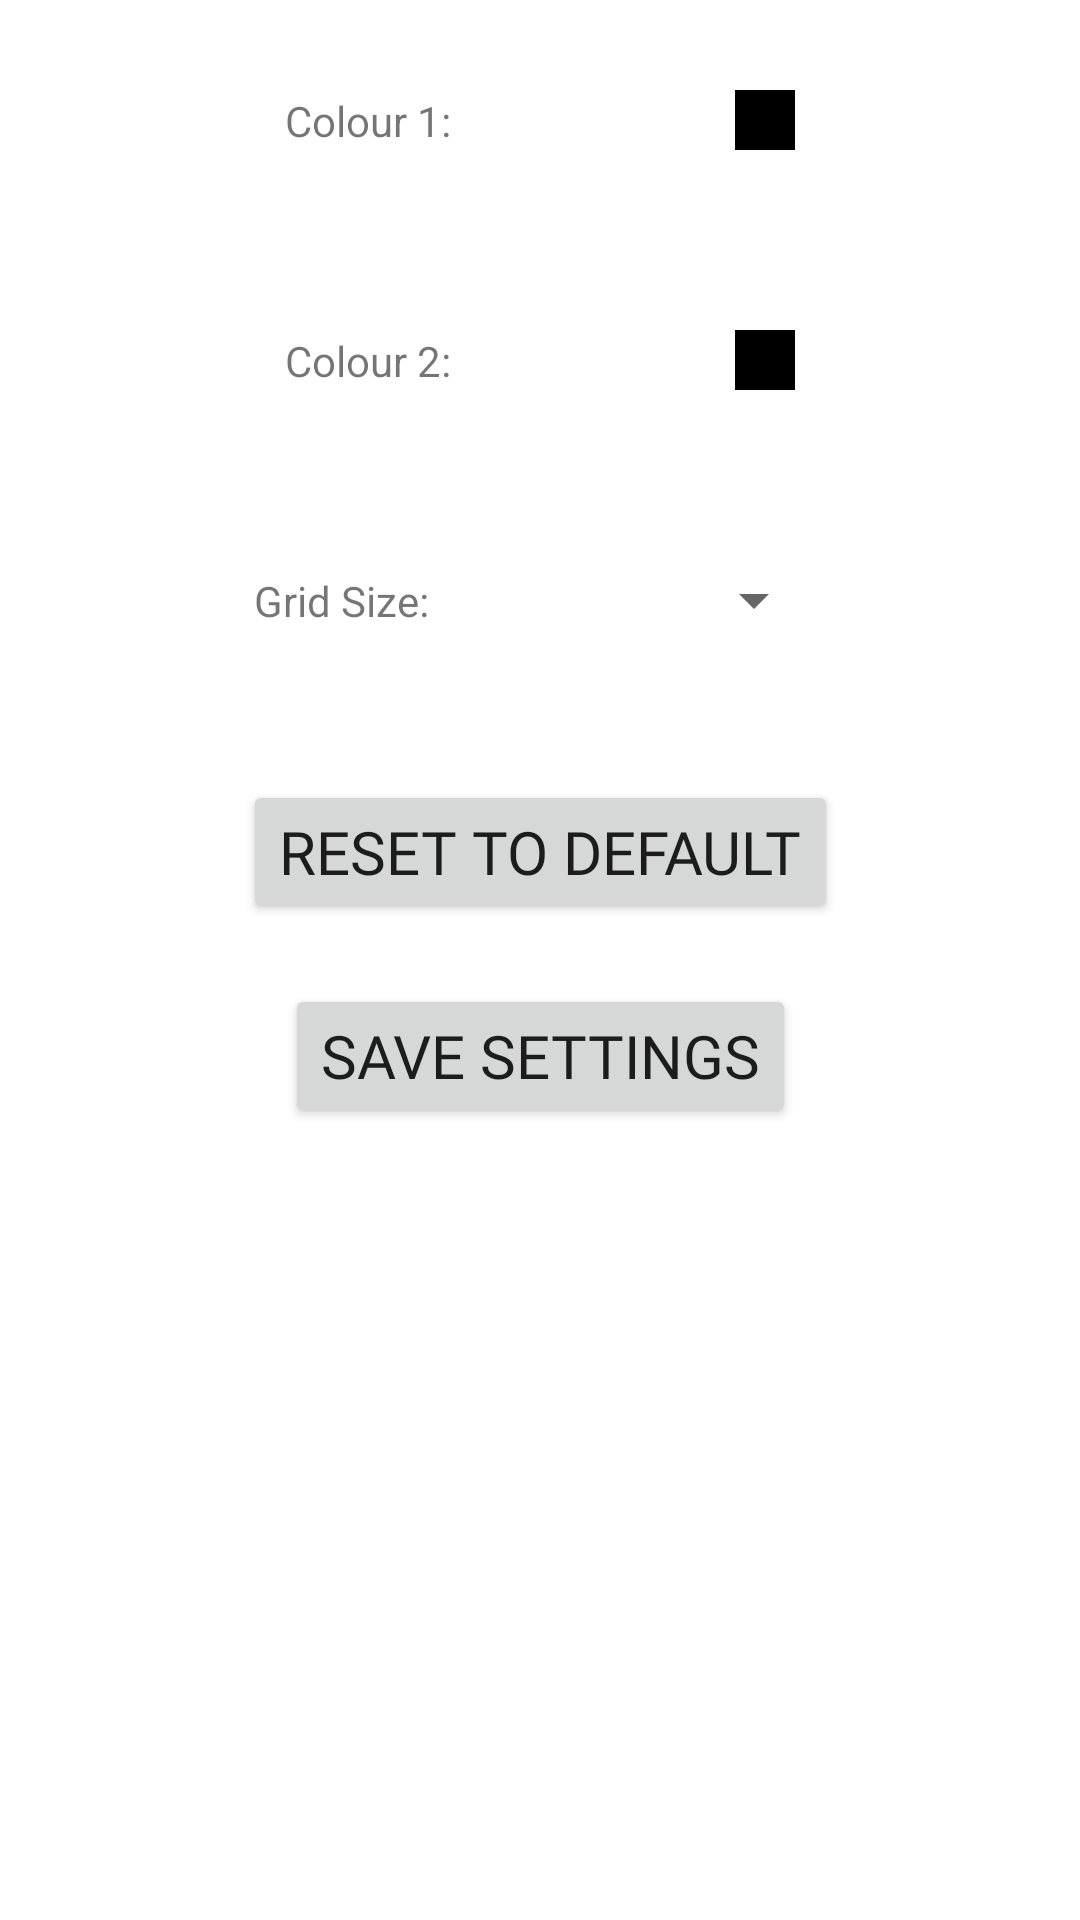

Layout XML and referenced resources for this Android screen:
<!-- AndroidManifest.xml: application theme Theme.Three_In_A_Row -->
<!-- res/layout/layout_settings.xml -->
<?xml version="1.0" encoding="utf-8"?>
<androidx.constraintlayout.widget.ConstraintLayout xmlns:android="http://schemas.android.com/apk/res/android"
    xmlns:app="http://schemas.android.com/apk/res-auto"
    xmlns:tools="http://schemas.android.com/tools"
    android:id="@+id/constr_master"
    android:layout_width="match_parent"
    android:layout_height="match_parent">

    <ScrollView
        android:id="@+id/scr_settings"
        android:layout_width="match_parent"
        android:layout_height="wrap_content"
        app:layout_constraintEnd_toEndOf="parent"
        app:layout_constraintStart_toStartOf="parent"
        app:layout_constraintTop_toTopOf="parent">

        <LinearLayout
            android:id="@+id/llv_settings"
            android:layout_width="match_parent"
            android:layout_height="wrap_content"
            android:orientation="vertical">

            <androidx.constraintlayout.widget.ConstraintLayout
                android:id="@+id/constr_colour1"
                android:layout_width="match_parent"
                android:layout_height="80dp">

                <TextView
                    android:id="@+id/txt_colour1"
                    android:layout_width="wrap_content"
                    android:layout_height="wrap_content"
                    android:text="@string/colour1"
                    app:layout_constraintBottom_toBottomOf="parent"
                    app:layout_constraintEnd_toStartOf="@id/view_colour1"
                    app:layout_constraintStart_toStartOf="parent"
                    app:layout_constraintTop_toTopOf="parent" />

                <View
                    android:id="@+id/view_colour1"
                    android:layout_width="20dp"
                    android:layout_height="20dp"
                    android:background="#000000"
                    app:layout_constraintBottom_toBottomOf="parent"
                    app:layout_constraintEnd_toEndOf="parent"
                    app:layout_constraintStart_toEndOf="@id/txt_colour1"
                    app:layout_constraintTop_toTopOf="parent" />
            </androidx.constraintlayout.widget.ConstraintLayout>

            <androidx.constraintlayout.widget.ConstraintLayout
                android:id="@+id/constr_colour2"
                android:layout_width="match_parent"
                android:layout_height="80dp">

                <TextView
                    android:id="@+id/txt_colour2"
                    android:layout_width="wrap_content"
                    android:layout_height="wrap_content"
                    android:text="@string/colour2"
                    app:layout_constraintBottom_toBottomOf="parent"
                    app:layout_constraintEnd_toStartOf="@id/view_colour2"
                    app:layout_constraintStart_toStartOf="parent"
                    app:layout_constraintTop_toTopOf="parent" />

                <View
                    android:id="@+id/view_colour2"
                    android:layout_width="20dp"
                    android:layout_height="20dp"
                    android:background="#000000"
                    app:layout_constraintBottom_toBottomOf="parent"
                    app:layout_constraintEnd_toEndOf="parent"
                    app:layout_constraintStart_toEndOf="@id/txt_colour2"
                    app:layout_constraintTop_toTopOf="parent" />
            </androidx.constraintlayout.widget.ConstraintLayout>

            <androidx.constraintlayout.widget.ConstraintLayout
                android:id="@+id/constr_gridsize"
                android:layout_width="match_parent"
                android:layout_height="80dp">

                <TextView
                    android:id="@+id/txt_gridsize"
                    android:layout_width="wrap_content"
                    android:layout_height="wrap_content"
                    android:text="@string/gridsize"
                    app:layout_constraintBottom_toBottomOf="parent"
                    app:layout_constraintEnd_toStartOf="@+id/spn_gridsize"
                    app:layout_constraintStart_toStartOf="parent"
                    app:layout_constraintTop_toTopOf="parent" />

                <Spinner
                    android:id="@+id/spn_gridsize"
                    android:layout_width="wrap_content"
                    android:layout_height="wrap_content"
                    android:spinnerMode="dropdown"
                    app:layout_constraintBottom_toBottomOf="parent"
                    app:layout_constraintEnd_toEndOf="parent"
                    app:layout_constraintStart_toEndOf="@id/txt_gridsize"
                    app:layout_constraintTop_toTopOf="parent" />

            </androidx.constraintlayout.widget.ConstraintLayout>
        </LinearLayout>
    </ScrollView>

    <androidx.constraintlayout.widget.ConstraintLayout
        android:id="@+id/constr_buttons"
        android:layout_width="wrap_content"
        android:layout_height="wrap_content"
        app:layout_constraintEnd_toEndOf="parent"
        app:layout_constraintStart_toStartOf="parent"
        app:layout_constraintTop_toBottomOf="@id/scr_settings">

        <Button
            android:id="@+id/btn_save"
            android:layout_width="wrap_content"
            android:layout_height="wrap_content"
            android:layout_marginTop="10dp"
            android:layout_marginBottom="20dp"
            android:fontFamily="@font/synthek_r_ldr"
            android:text="@string/savesettings"
            android:textSize="20sp"
            app:layout_constraintBottom_toBottomOf="parent"
            app:layout_constraintEnd_toEndOf="parent"
            app:layout_constraintStart_toStartOf="parent"
            app:layout_constraintTop_toBottomOf="@id/btn_reset" />

        <Button
            android:id="@+id/btn_reset"
            android:layout_width="wrap_content"
            android:layout_height="wrap_content"
            android:layout_marginTop="20dp"
            android:layout_marginBottom="10dp"
            android:fontFamily="@font/synthek_r_ldr"
            android:text="@string/resetdefault"
            android:textSize="20sp"
            app:layout_constraintBottom_toTopOf="@id/btn_save"
            app:layout_constraintEnd_toEndOf="parent"
            app:layout_constraintStart_toStartOf="parent"
            app:layout_constraintTop_toTopOf="parent" />
    </androidx.constraintlayout.widget.ConstraintLayout>
</androidx.constraintlayout.widget.ConstraintLayout>
<!-- resources referenced by this layout -->
<resources>
  <string name="colour1">Colour 1:</string>
  <string name="colour2">Colour 2:</string>
  <string name="gridsize">Grid Size:</string>
  <string name="resetdefault">Reset To Default</string>
  <string name="savesettings">Save Settings</string>
  <style name="Theme.Three_In_A_Row" parent="Theme.MaterialComponents.DayNight.NoActionBar">
          
          <item name="colorPrimary">@color/dark_green</item>
          <item name="colorPrimaryVariant">@color/neon_green</item>
          <item name="colorOnPrimary">@color/white</item>
          
          <item name="colorSecondary">@color/twitter_blue</item>
          <item name="colorSecondaryVariant">@color/dark_blue</item>
          <item name="colorOnSecondary">@color/black</item>
          
          <item name="android:statusBarColor" tools:targetApi="l">?attr/colorPrimary</item>
          
      </style>
  <color name="dark_green">#FF007700</color>
  <color name="neon_green">#FF00CC00</color>
  <color name="white">#FFFFFFFF</color>
  <color name="twitter_blue">#FF55ACEE</color>
  <color name="dark_blue">#FF0000CC</color>
  <color name="black">#FF000000</color>
</resources>
